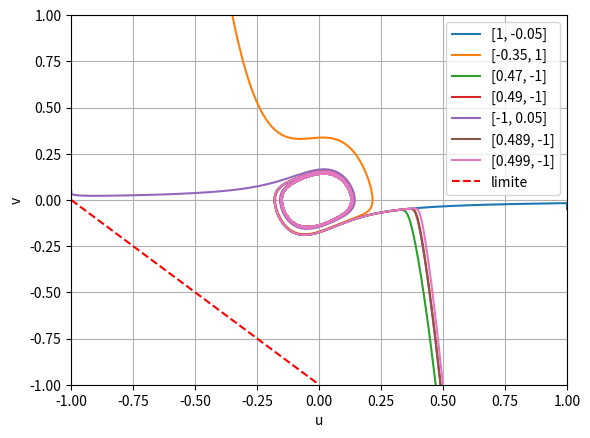

Write the Python code that produced this figure.
import numpy as np
import matplotlib.pyplot as plt

alpha = 0.52
beta = 110
gamma = 0.78   
delta = 0.97

def derivee(u, t):
    """
        Soit u = (u0, u1)
        Équation d'évolution du pendule : d(u0, u1)/dt = (u1, -k ** 2 * u0)
    """
    # Initialisation de la dérivée
    du = np.empty(u.shape)
    
    # Dérivée de la vitesse
    du[0] = u[1]
    du[1] = -alpha * (1 + beta * u[0]**2) * u[1] - u[0] + (gamma * u[1])/(1 + u[0] + delta * u[1])

    return du

def RK4(derivee, initial_values, step, t, toList=False):
    
    """
        Méthodes de Runge-Kutta d'ordre 4. Renvoie un tableau numpy 
        contenant les valeurs de l'angle theta.
    """
    
    v = np.empty((2, t.shape[0]))

    # Condition initiale
    v[:, 0] = initial_values 

    # Boucle for
    for i in range(t.size - 1):
        d1 = derivee(v[:, i], t[i])
        d2 = derivee(v[:, i] + d1 * step / 2, t[i] + step / 2)
        d3 = derivee(v[:, i] + d2 * step / 2, t[i] + step / 2)
        d4 = derivee(v[:, i] + d3 * step, t[i] + step)
        v[:, i + 1] = v[:, i] + step / 6 * (d1 + 2 * d2 + 2 * d3 + d4)

    # Argument de sortie
    if tuple:
        return [v[0], v[1]]
    else: 
        return v

def main():
    
    step = 0.01

    start = 0
    end = 40
    t = np.arange(start, end, step)

    nlines = 7
    data = [0] * nlines
    initial_values = [0] * nlines

    initial_values[0] = [1, -0.05]
    data[0] = RK4(derivee, initial_values[0], step, t, toList=True)

    initial_values[1] = [-0.35, 1]
    data[1] = RK4(derivee, initial_values[1], step, t, toList=True)

    initial_values[2] = [0.47, -1]
    data[2] = RK4(derivee, initial_values[2], step, t, toList=True)

    initial_values[3] = [0.49, -1]
    data[3] = RK4(derivee, initial_values[3], step, t, toList=True)

    initial_values[4] = [-1, 0.05]
    data[4] = RK4(derivee, initial_values[4], step, t, toList=True)

    initial_values[5] = [0.489, -1]
    data[5] = RK4(derivee, initial_values[5], step, t, toList=True)

    initial_values[6] = [0.499, -1]
    data[6] = RK4(derivee, initial_values[6], step, t, toList=True)

    for i in range(len(data)):
        plt.plot(data[i][0], data[i][1], '-', label=str(initial_values[i]))

    plt.plot([-1, 0], [0, -1], 'r--', label="limite")
    print(data)
    plt.xlabel("u")
    plt.ylabel("v")
    plt.ylim(-1, 1)
    plt.xlim(-1, 1)
    plt.grid()
    plt.legend()
    plt.show()

    return 0

if __name__ == "__main__":
    main()

